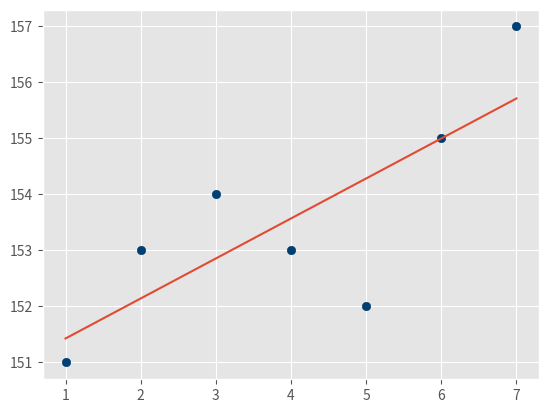

Recreate this plot in Python.
from statistics import mean
import numpy as np

def best_fit_slope_and_intercept(xs,ys):
    m = (((mean(xs)*mean(ys)) - mean(xs*ys)) /
         ((mean(xs)*mean(xs)) - mean(xs*xs)))
    
    b = mean(ys) - m*mean(xs)
    
    return m, b

# need to fetch data from db
xs = np.array([1,2,3,4,5,6,7], dtype=np.float64)
ys = np.array([151,153,154,153,152,155,157], dtype=np.float64)

m,b = best_fit_slope_and_intercept(xs,ys)
print(m,b)

regression_line = [(m*x)+b for x in xs]


# this is unnecessary. we'll render the graph with js
import matplotlib.pyplot as plt
from matplotlib import style
style.use('ggplot')

plt.scatter(xs,ys,color='#003F72')
plt.plot(xs, regression_line)
plt.show()